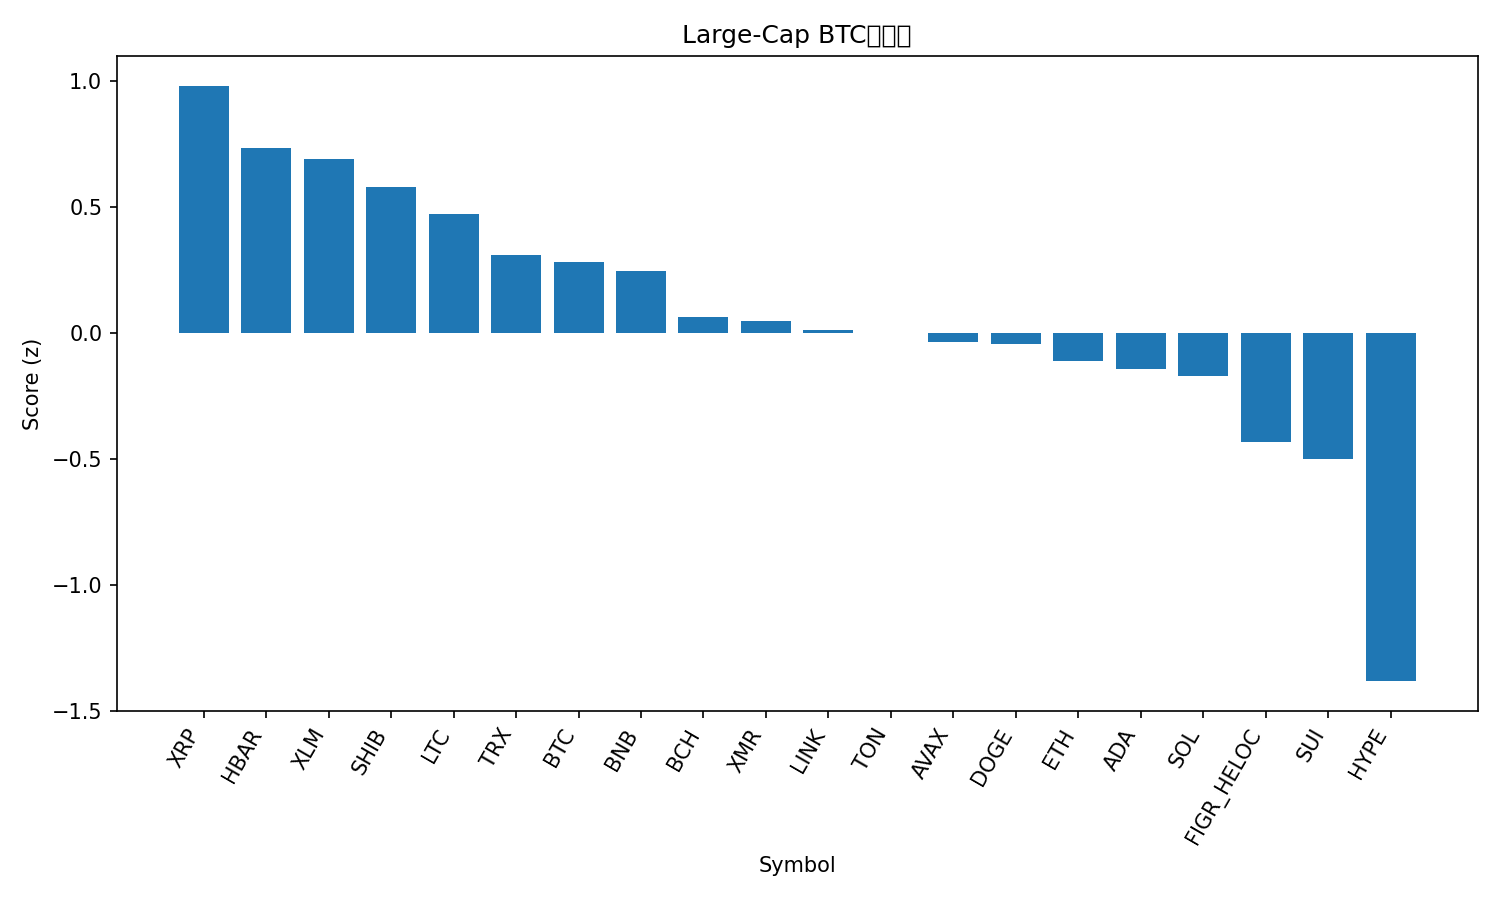

The data file committed next to this chart (first rows):
rank, name, symbol, price_btc, price_usd, pct_1h_btc, pct_24h_btc, pct_7d_btc, market_cap_rank, market_cap_usd, volume_usd, score
1, XRP, XRP, 2.293e-05, 2.54, 0.3192, 1.191, -1.906, 4, 152845504813, 1986540544, 0.9797
2, Hedera, HBAR, 1.78e-06, 0.1974, 0.4236, -1.357, 13.4, 27, 8391749604, 233374513, 0.7311
3, Stellar, XLM, 2.77e-06, 0.3066, 0.4184, -0.2869, -4.953, 20, 9818897951, 101251147, 0.6884
4, Shiba Inu, SHIB, 9.2254e-11, 1.022e-05, 0.2202, 0.07351, 0.3559, 34, 6019285108, 102083996, 0.5768
5, Litecoin, LTC, 0.0009068, 100.4, -0.05042, 0.9698, 4.161, 30, 7683590291, 640683843, 0.4723
6, TRON, TRX, 2.67e-06, 0.2956, 0.222, -1.039, 1.11, 10, 27988835998, 364958199, 0.3067
7, Bitcoin, BTC, 1.0, 110767, 0.0, 0.0, 0.0, 1, 2209083029758, 32548611681, 0.2796
8, BNB, BNB, 0.009801, 1086, 0.2128, -1.034, -2.002, 5, 149540072638, 860829367, 0.2436
9, Bitcoin Cash, BCH, 0.004833, 535.3, 0.6285, -4.374, 1.86, 18, 10677157303, 297138207, 0.06366
10, Monero, XMR, 0.00318, 352.3, -0.0755, -0.5866, 4.904, 33, 6499999347, 138601723, 0.04521
11, Chainlink, LINK, 0.0001579, 17.49, -0.1182, -0.004607, -2.332, 16, 12195845180, 455608257, 0.01049
12, Toncoin, TON, 2.081e-05, 2.31, -0.1534, -0.5308, 8.057, 35, 5814163741, 128514218, -0.002744
13, Avalanche, AVAX, 0.0001693, 18.75, -0.05312, -0.3397, -5.716, 28, 7998283964, 275331091, -0.03702
14, Dogecoin, DOGE, 1.68e-06, 0.1865, 0.04294, -0.9934, -4.814, 9, 28261854449, 816956759, -0.04577
15, Ethereum, ETH, 0.035, 3877, -0.1158, -0.6812, -1.983, 2, 467806963660, 14607786297, -0.1129
16, Cardano, ADA, 5.52e-06, 0.6115, -0.01582, -0.9327, -6.342, 11, 22369823896, 564778392, -0.144
17, Solana, SOL, 0.001675, 185.6, -0.03639, -1.109, -3.994, 6, 102510124310, 3000479060, -0.172
18, Figure Heloc, FIGR_HELOC, 9.24e-06, 1.017, 0.0, -2.77, 3.239, 15, 13617887337, 529123, -0.4335
19, Sui, SUI, 2.13e-05, 2.36, -0.1555, -1.449, -7.212, 25, 8686229772, 525184166, -0.4989
20, Hyperliquid, HYPE, 0.0003812, 42.22, -0.4137, -3.357, -7.705, 17, 11456718498, 369866914, -1.382
21, Zcash, ZEC, 0.003675, 406.9, -1.064, -3.272, 33.33, 32, 6665450594, 822207054, -1.631
